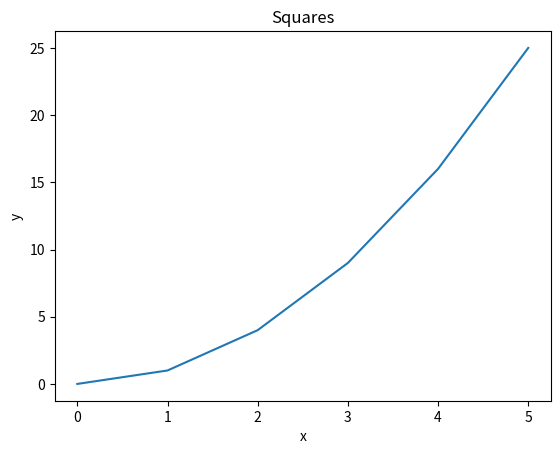
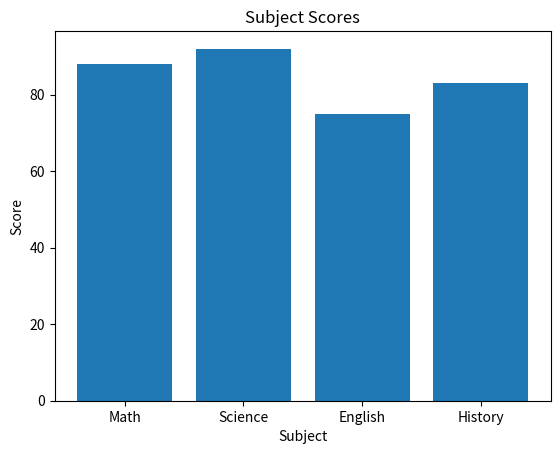
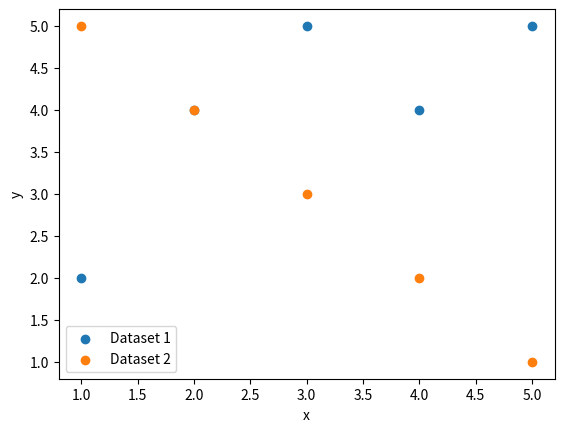
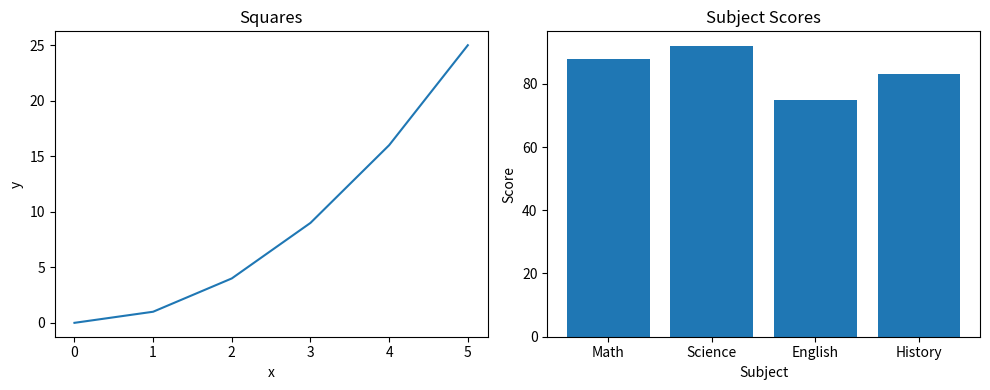
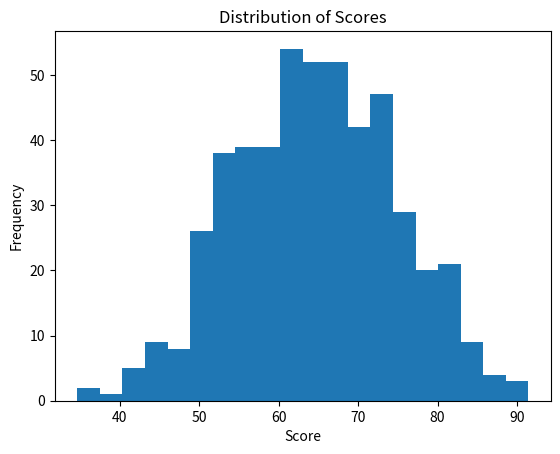
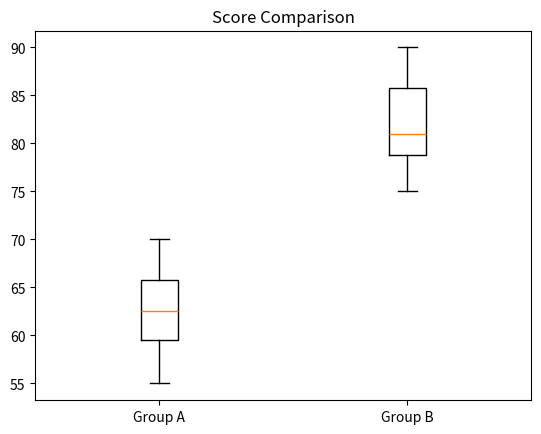
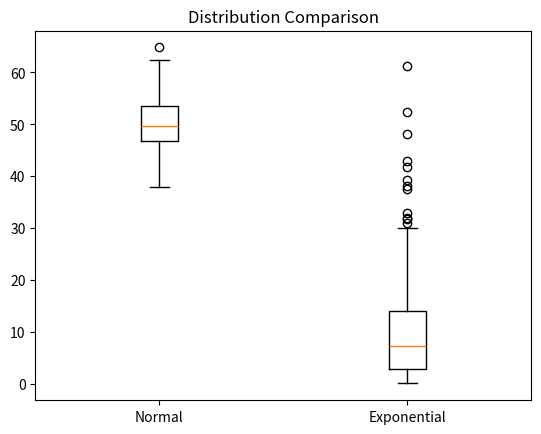
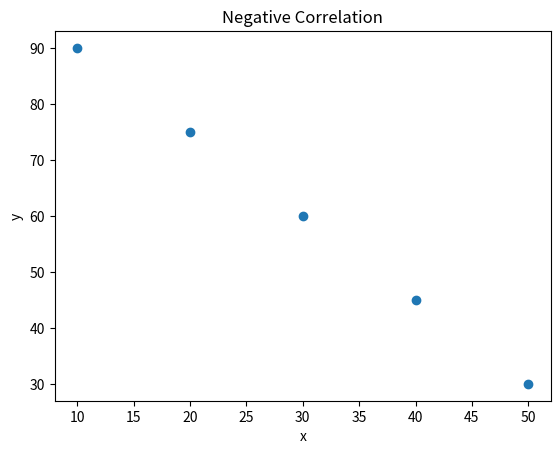
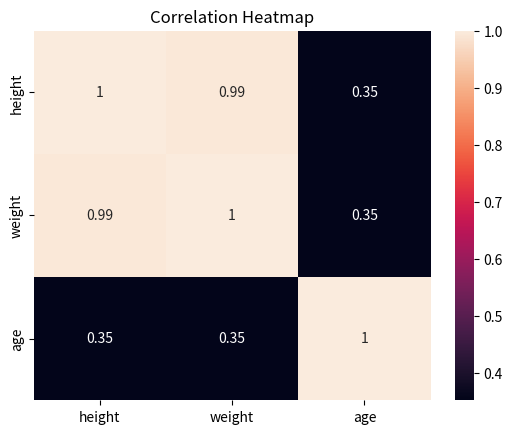

Recreate these plots in Python, in order.
import pandas as pd
import numpy as np
import matplotlib.pyplot as plt
from scipy import stats
from scipy.stats import pearsonr
import seaborn as sns


print("\n" + "=" * 60)
print("PANDAS REVIEW")
print("=" * 60)

# --- Pandas Q1 ---
data = {
    "name": ["Alice", "Bob", "Carol", "David", "Eve"],
    "grade": [85, 72, 90, 68, 95],
    "city": ["Boston", "Austin", "Boston", "Denver", "Austin"],
    "passed": [True, True, True, False, True],
}
df = pd.DataFrame(data)

print("\n--- Pandas Q1 ---")
print("First 3 rows:")
print(df.head(3))
print(f"Shape: {df.shape}")
print("Data types:")
print(df.dtypes)

# --- Pandas Q2 ---
print("\n--- Pandas Q2 ---")
filtered_df = df[(df["passed"] == True) & (df["grade"] > 80)]
print(filtered_df)

# --- Pandas Q3 ---
print("\n--- Pandas Q3 ---")
df["grade_curved"] = df["grade"] + 5
print(df)

# --- Pandas Q4 ---
print("\n--- Pandas Q4 ---")
df["name_upper"] = df["name"].str.upper()
print(df[["name", "name_upper"]])

# --- Pandas Q5 ---
print("\n--- Pandas Q5 ---")
mean_by_city = df.groupby("city")["grade"].mean()
print(mean_by_city)

# --- Pandas Q6 ---
print("\n--- Pandas Q6 ---")
df["city"] = df["city"].replace("Austin", "Houston")
print(df[["name", "city"]])

# --- Pandas Q7 ---
print("\n--- Pandas Q7 ---")
sorted_df = df.sort_values(by="grade", ascending=False)
print(sorted_df.head(3))


print("\n" + "=" * 60)
print("NUMPY REVIEW")
print("=" * 60)

# --- NumPy Q1 ---
print("\n--- NumPy Q1 ---")
arr1 = np.array([10, 20, 30, 40, 50])
print("Array:", arr1)
print("Shape:", arr1.shape)
print("Dtype:", arr1.dtype)
print("Ndim:", arr1.ndim)

# --- NumPy Q2 ---
print("\n--- NumPy Q2 ---")
arr2 = np.array([[1, 2, 3],
                 [4, 5, 6],
                 [7, 8, 9]])
print(arr2)
print("Shape:", arr2.shape)
print("Size:", arr2.size)

# --- NumPy Q3 ---
print("\n--- NumPy Q3 ---")
print(arr2[:2, :2])

# --- NumPy Q4 ---
print("\n--- NumPy Q4 ---")
zeros_arr = np.zeros((3, 4))
ones_arr = np.ones((2, 5))
print(zeros_arr)
print(ones_arr)

# --- NumPy Q5 ---
print("\n--- NumPy Q5 ---")
arr3 = np.arange(0, 50, 5)
print("Array:", arr3)
print("Shape:", arr3.shape)
print("Mean:", np.mean(arr3))
print("Sum:", np.sum(arr3))
print("Standard Deviation:", np.std(arr3))

# --- NumPy Q6 ---
print("\n--- NumPy Q6 ---")
random_normal = np.random.normal(0, 1, 200)
print("Mean:", np.mean(random_normal))
print("Std:", np.std(random_normal))


print("\n" + "=" * 60)
print("MATPLOTLIB REVIEW")
print("=" * 60)

# --- Matplotlib Q1 ---
print("\n--- Matplotlib Q1 ---")
x = [0, 1, 2, 3, 4, 5]
y = [0, 1, 4, 9, 16, 25]
plt.figure()
plt.plot(x, y)
plt.title("Squares")
plt.xlabel("x")
plt.ylabel("y")
plt.show()

# --- Matplotlib Q2 ---
print("\n--- Matplotlib Q2 ---")
subjects = ["Math", "Science", "English", "History"]
scores = [88, 92, 75, 83]
plt.figure()
plt.bar(subjects, scores)
plt.title("Subject Scores")
plt.xlabel("Subject")
plt.ylabel("Score")
plt.show()

# --- Matplotlib Q3 ---
print("\n--- Matplotlib Q3 ---")
x1, y1 = [1, 2, 3, 4, 5], [2, 4, 5, 4, 5]
x2, y2 = [1, 2, 3, 4, 5], [5, 4, 3, 2, 1]
plt.figure()
plt.scatter(x1, y1, label="Dataset 1")
plt.scatter(x2, y2, label="Dataset 2")
plt.xlabel("x")
plt.ylabel("y")
plt.legend()
plt.show()

# --- Matplotlib Q4 ---
print("\n--- Matplotlib Q4 ---")
fig, axes = plt.subplots(1, 2, figsize=(10, 4))
axes[0].plot(x, y)
axes[0].set_title("Squares")
axes[0].set_xlabel("x")
axes[0].set_ylabel("y")

axes[1].bar(subjects, scores)
axes[1].set_title("Subject Scores")
axes[1].set_xlabel("Subject")
axes[1].set_ylabel("Score")

plt.tight_layout()
plt.show()


print("\n" + "=" * 60)
print("DESCRIPTIVE STATISTICS REVIEW")
print("=" * 60)

# --- Descriptive Stats Q1 ---
print("\n--- Descriptive Stats Q1 ---")
data_stats = [12, 15, 14, 10, 18, 22, 13, 16, 14, 15]
print("Mean:", np.mean(data_stats))
print("Median:", np.median(data_stats))
print("Variance:", np.var(data_stats))
print("Standard Deviation:", np.std(data_stats))

# --- Descriptive Stats Q2 ---
print("\n--- Descriptive Stats Q2 ---")
scores_dist = np.random.normal(65, 10, 500)
plt.figure()
plt.hist(scores_dist, bins=20)
plt.title("Distribution of Scores")
plt.xlabel("Score")
plt.ylabel("Frequency")
plt.show()

# --- Descriptive Stats Q3 ---
print("\n--- Descriptive Stats Q3 ---")
group_a = [55, 60, 63, 70, 68, 62, 58, 65]
group_b = [75, 80, 78, 90, 85, 79, 82, 88]
plt.figure()
plt.boxplot([group_a, group_b], labels=["Group A", "Group B"])
plt.title("Score Comparison")
plt.show()

# --- Descriptive Stats Q4 ---
print("\n--- Descriptive Stats Q4 ---")
normal_data = np.random.normal(50, 5, 200)
skewed_data = np.random.exponential(10, 200)
plt.figure()
plt.boxplot([normal_data, skewed_data], labels=["Normal", "Exponential"])
plt.title("Distribution Comparison")
plt.show()

# The exponential distribution is more skewed.
# The mean works well for roughly normal data.
# The median is often better for skewed data.

# --- Descriptive Stats Q5 ---
print("\n--- Descriptive Stats Q5 ---")
data1 = [10, 12, 12, 16, 18]
data2 = [10, 12, 12, 16, 150]

mode1 = stats.mode(data1, keepdims=False)
mode2 = stats.mode(data2, keepdims=False)

print("Data1 Mean:", np.mean(data1))
print("Data1 Median:", np.median(data1))
print("Data1 Mode:", mode1.mode)

print("Data2 Mean:", np.mean(data2))
print("Data2 Median:", np.median(data2))
print("Data2 Mode:", mode2.mode)

# The mean is much larger for data2 because 150 is an outlier
# that pulls the average upward. The median is more resistant.


print("\n" + "=" * 60)
print("HYPOTHESIS TESTING REVIEW")
print("=" * 60)

# --- Hypothesis Q1 ---
print("\n--- Hypothesis Q1 ---")
group_a = [72, 68, 75, 70, 69, 73, 71, 74]
group_b = [80, 85, 78, 83, 82, 86, 79, 84]
t_stat, p_value = stats.ttest_ind(group_a, group_b)
print("t-statistic:", t_stat)
print("p-value:", p_value)

# --- Hypothesis Q2 ---
print("\n--- Hypothesis Q2 ---")
if p_value < 0.05:
    print("The result is statistically significant at alpha = 0.05.")
else:
    print("The result is not statistically significant at alpha = 0.05.")

# --- Hypothesis Q3 ---
print("\n--- Hypothesis Q3 ---")
before = [60, 65, 70, 58, 62, 67, 63, 66]
after = [68, 70, 76, 65, 69, 72, 70, 71]
paired_t, paired_p = stats.ttest_rel(before, after)
print("Paired t-test t-statistic:", paired_t)
print("Paired t-test p-value:", paired_p)

# --- Hypothesis Q4 ---
print("\n--- Hypothesis Q4 ---")
scores = [72, 68, 75, 70, 69, 74, 71, 73]
one_sample_t, one_sample_p = stats.ttest_1samp(scores, popmean=70)
print("One-sample t-statistic:", one_sample_t)
print("One-sample p-value:", one_sample_p)

# --- Hypothesis Q5 ---
print("\n--- Hypothesis Q5 ---")
one_tailed_test = stats.ttest_ind(group_a, group_b, alternative="less")
print("One-tailed p-value:", one_tailed_test.pvalue)

# --- Hypothesis Q6 ---
print("\n--- Hypothesis Q6 ---")
if p_value < 0.05:
    print("Group A scores appear lower than Group B scores, and the difference is unlikely due to chance.")
else:
    print("The difference between Group A and Group B may be due to chance.")


print("\n" + "=" * 60)
print("CORRELATION REVIEW")
print("=" * 60)

# --- Correlation Q1 ---
print("\n--- Correlation Q1 ---")
x = [1, 2, 3, 4, 5]
y = [2, 4, 6, 8, 10]
corr_matrix = np.corrcoef(x, y)
print("Correlation matrix:")
print(corr_matrix)
print("Correlation coefficient:", corr_matrix[0, 1])

# I expect a perfect positive correlation because y increases exactly with x.

# --- Correlation Q2 ---
print("\n--- Correlation Q2 ---")
x = [1, 2, 3, 4, 5, 6, 7, 8, 9, 10]
y = [10, 9, 7, 8, 6, 5, 3, 4, 2, 1]
r, p = pearsonr(x, y)
print("Pearson r:", r)
print("p-value:", p)

# --- Correlation Q3 ---
print("\n--- Correlation Q3 ---")
people = {
    "height": [160, 165, 170, 175, 180],
    "weight": [55, 60, 65, 72, 80],
    "age": [25, 30, 22, 35, 28],
}
df_people = pd.DataFrame(people)
corr_people = df_people.corr()
print(corr_people)

# --- Correlation Q4 ---
print("\n--- Correlation Q4 ---")
x = [10, 20, 30, 40, 50]
y = [90, 75, 60, 45, 30]
plt.figure()
plt.scatter(x, y)
plt.title("Negative Correlation")
plt.xlabel("x")
plt.ylabel("y")
plt.show()

# --- Correlation Q5 ---
print("\n--- Correlation Q5 ---")
plt.figure()
sns.heatmap(corr_people, annot=True)
plt.title("Correlation Heatmap")
plt.show()


print("\n" + "=" * 60)
print("PIPELINES")
print("=" * 60)

# --- Pipeline Q1 ---
print("\n--- Pipeline Q1 ---")
arr = np.array([12.0, 15.0, np.nan, 14.0, 10.0, np.nan, 18.0, 14.0, 16.0, 22.0, np.nan, 13.0])

def create_series(arr):
    return pd.Series(arr, name="values")

def clean_data(series):
    return series.dropna()

def summarize_data(series):
    return {
        "mean": series.mean(),
        "median": series.median(),
        "std": series.std(),
        "mode": series.mode()[0],
    }

def data_pipeline(arr):
    series = create_series(arr)
    cleaned = clean_data(series)
    summary = summarize_data(cleaned)
    return summary

result = data_pipeline(arr)
for key, value in result.items():
    print(f"{key}: {value}")
